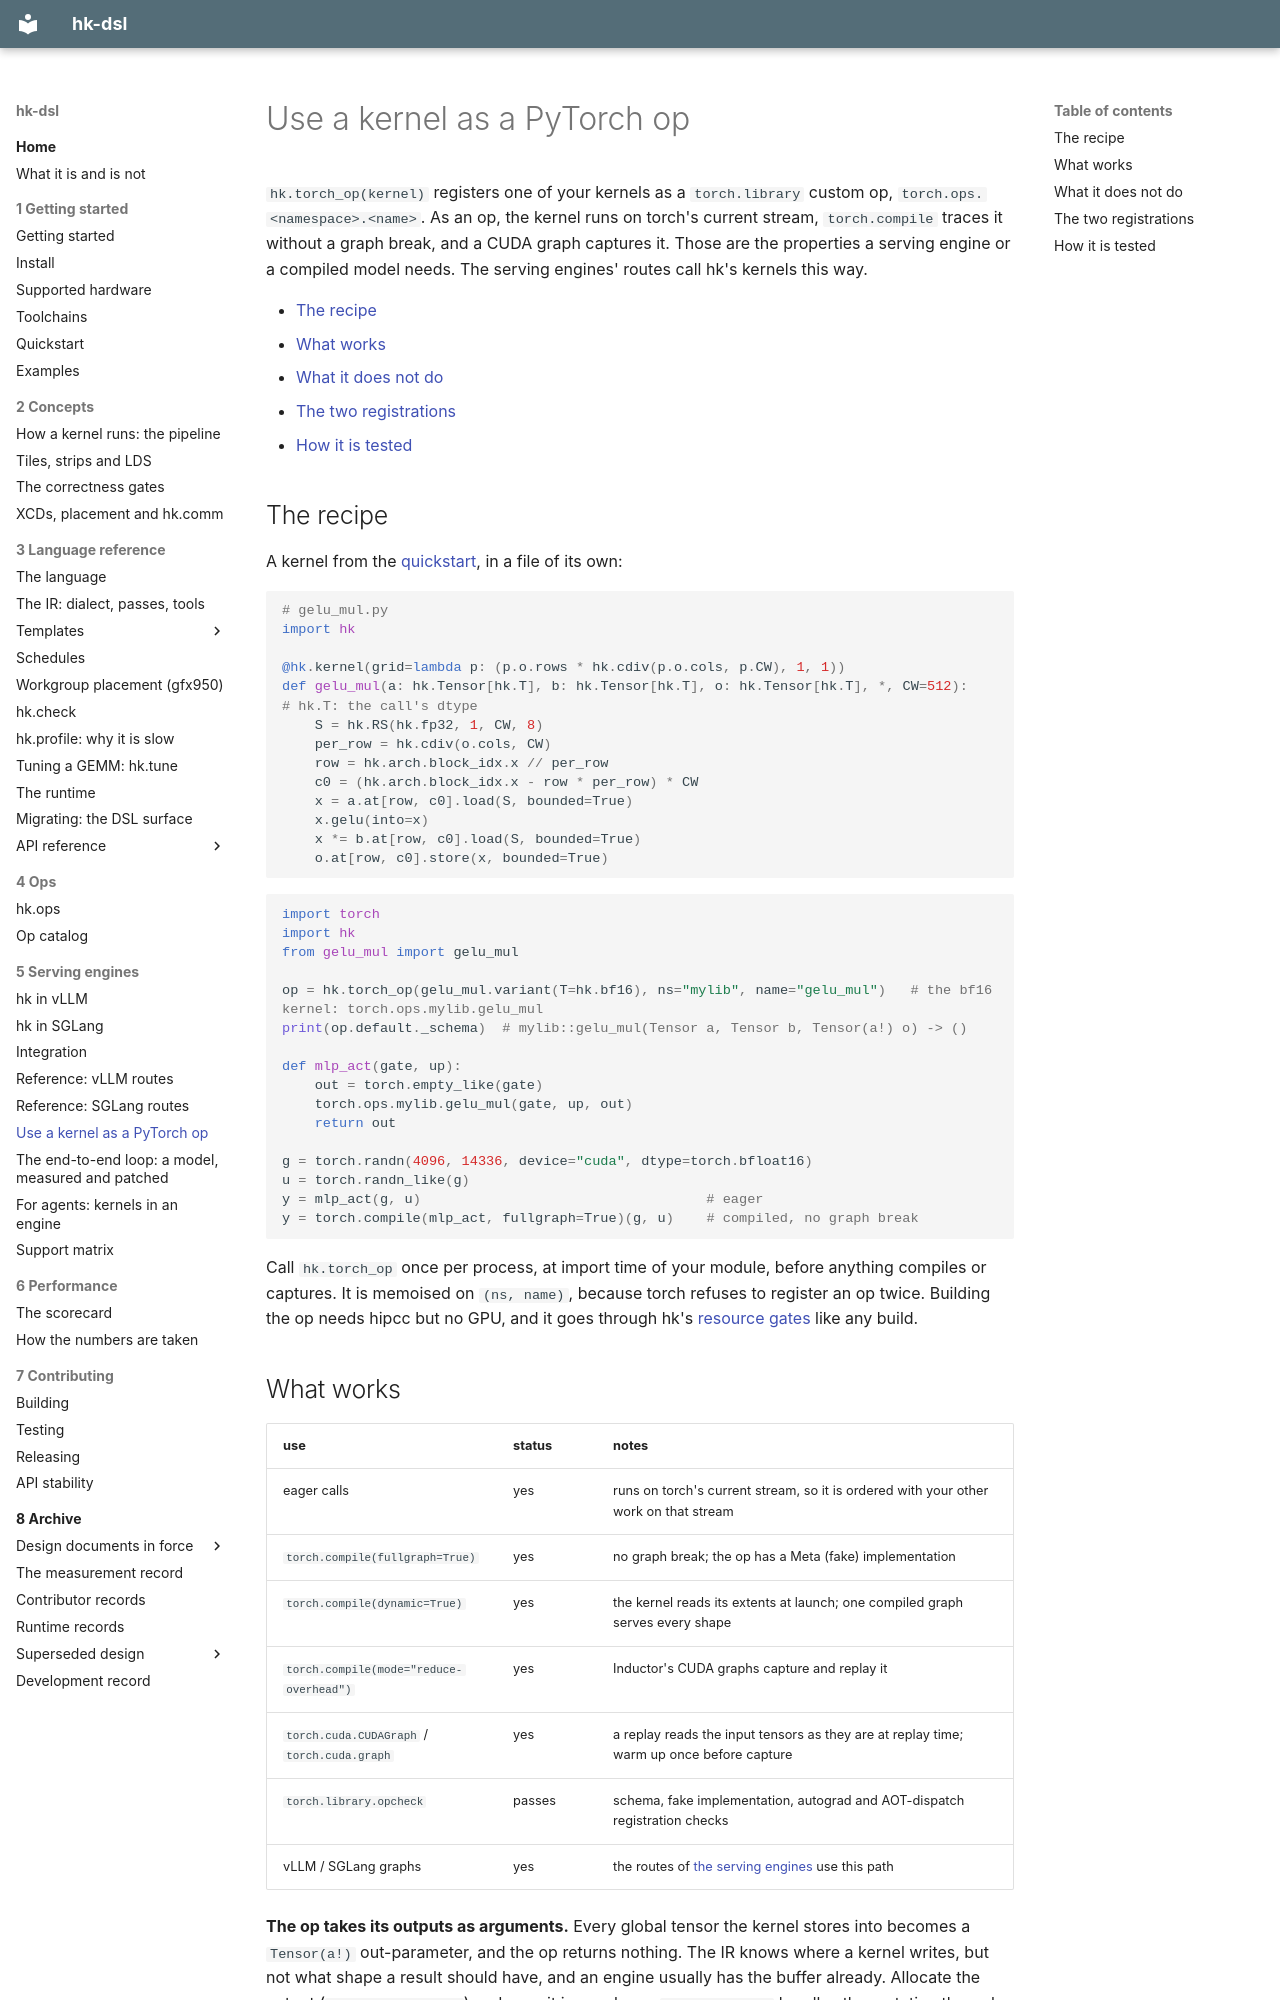

repository: vivienfanghuagood/hk-dsl · page: torch-ops/index.html · generator: mkdocs

# Use a kernel as a PyTorch op

`hk.torch_op(kernel)` registers one of your kernels as a `torch.library` custom op,
`torch.ops.<namespace>.<name>`. As an op, the kernel runs on torch's current stream,
`torch.compile` traces it without a graph break, and a CUDA graph captures it. Those are the
properties a serving engine or a compiled model needs. The serving engines' routes call hk's
kernels this way.

- [The recipe](#the-recipe)
- [What works](#what-works)
- [What it does not do](#what-it-does-not-do)
- [The two registrations](#the-two-registrations)
- [How it is tested](#how-it-is-tested)

## The recipe

A kernel from the [quickstart](quickstart.md#writing-the-kernel-yourself), in a file of its own:

```python
# gelu_mul.py
import hk

@hk.kernel(grid=lambda p: (p.o.rows * hk.cdiv(p.o.cols, p.CW), 1, 1))
def gelu_mul(a: hk.Tensor[hk.T], b: hk.Tensor[hk.T], o: hk.Tensor[hk.T], *, CW=512):   # hk.T: the call's dtype
    S = hk.RS(hk.fp32, 1, CW, 8)
    per_row = hk.cdiv(o.cols, CW)
    row = hk.arch.block_idx.x // per_row
    c0 = (hk.arch.block_idx.x - row * per_row) * CW
    x = a.at[row, c0].load(S, bounded=True)
    x.gelu(into=x)
    x *= b.at[row, c0].load(S, bounded=True)
    o.at[row, c0].store(x, bounded=True)
```

```python
import torch
import hk
from gelu_mul import gelu_mul

op = hk.torch_op(gelu_mul.variant(T=hk.bf16), ns="mylib", name="gelu_mul")   # the bf16 kernel: torch.ops.mylib.gelu_mul
print(op.default._schema)  # mylib::gelu_mul(Tensor a, Tensor b, Tensor(a!) o) -> ()

def mlp_act(gate, up):
    out = torch.empty_like(gate)
    torch.ops.mylib.gelu_mul(gate, up, out)
    return out

g = torch.randn(4096, 14336, device="cuda", dtype=torch.bfloat16)
u = torch.randn_like(g)
y = mlp_act(g, u)                                   # eager
y = torch.compile(mlp_act, fullgraph=True)(g, u)    # compiled, no graph break
```

Call `hk.torch_op` once per process, at import time of your module, before anything compiles or
captures. It is memoised on `(ns, name)`, because torch refuses to register an op twice.
Building the op needs hipcc but no GPU, and it goes through hk's
[resource gates](runtime.md#the-resource-gates) like any build.
